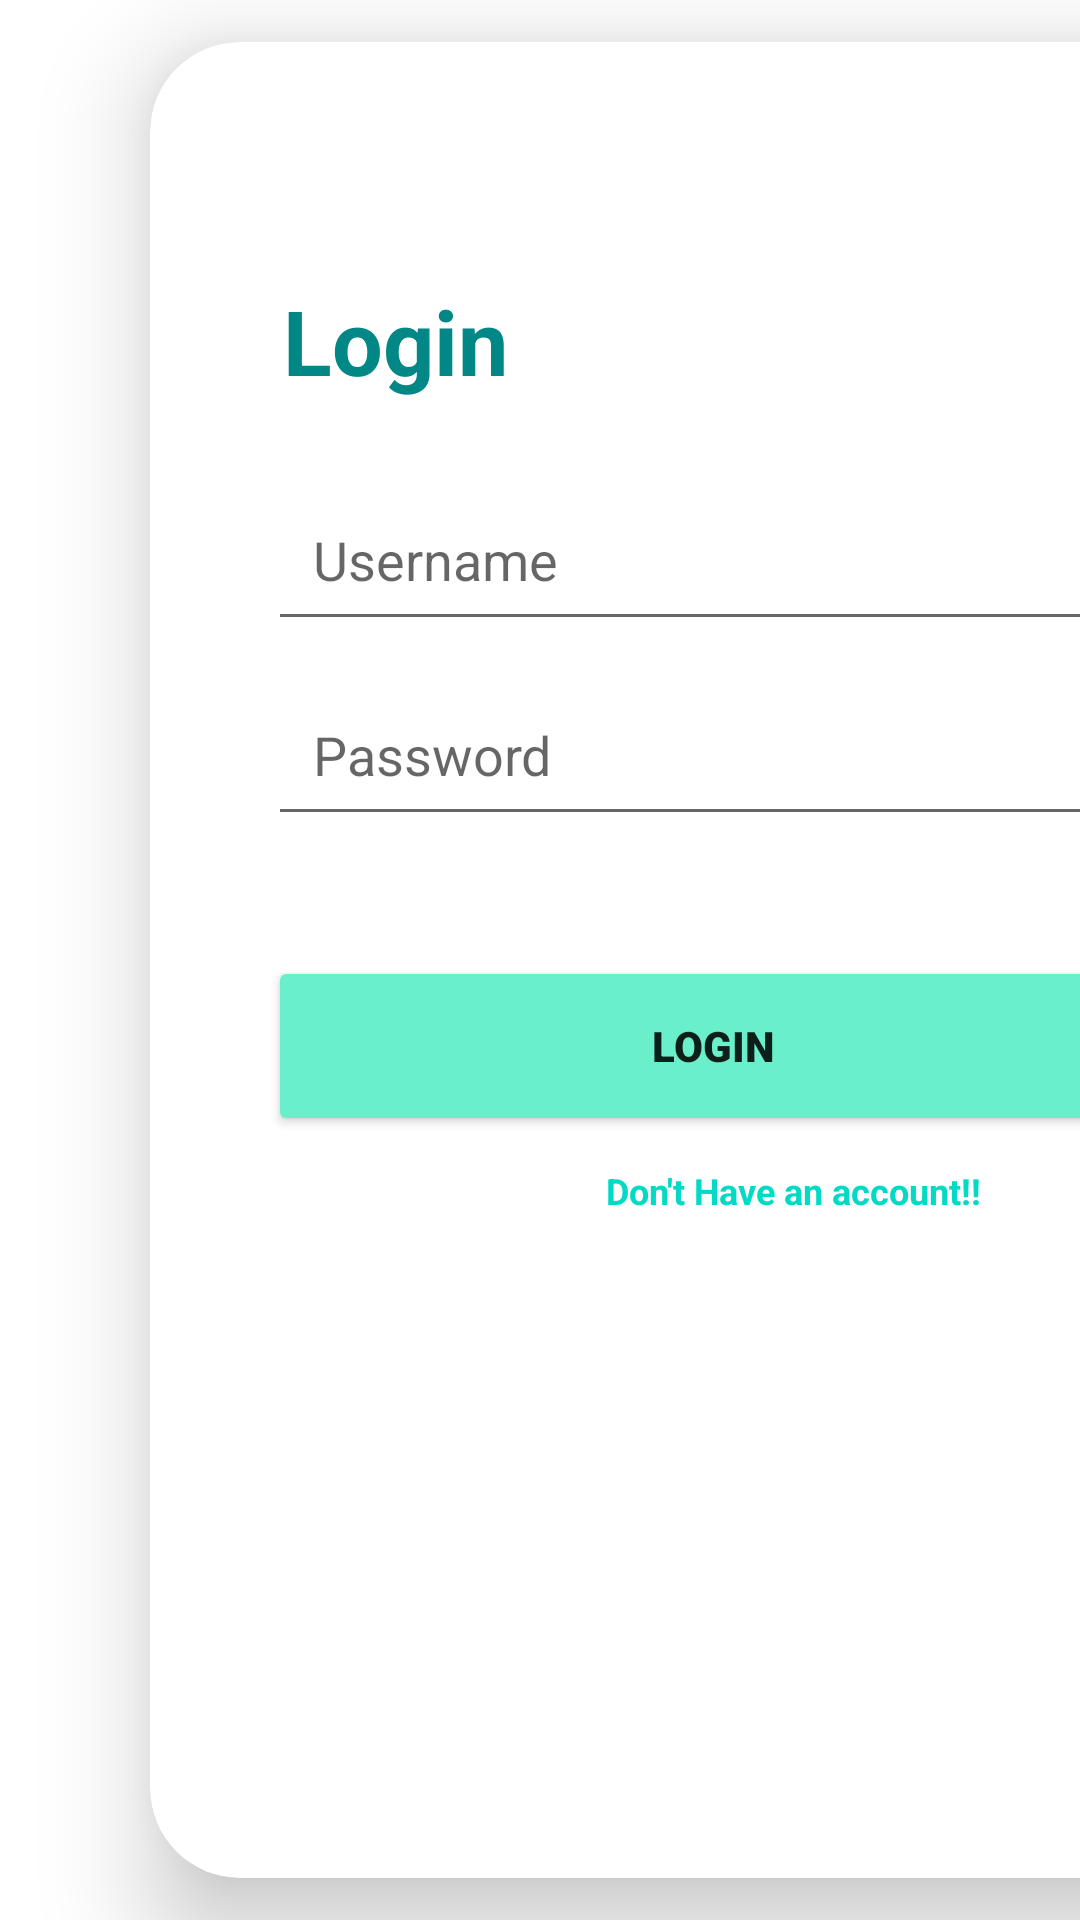

This screen was rendered from an Android layout file. Write that file and the resources it references.
<!-- AndroidManifest.xml: application theme Theme.Software_project -->
<!-- res/layout/activity_login.xml -->
<?xml version="1.0" encoding="utf-8"?>
<LinearLayout xmlns:android="http://schemas.android.com/apk/res/android"
    xmlns:app="http://schemas.android.com/apk/res-auto"
    xmlns:tools="http://schemas.android.com/tools"
    android:layout_width="match_parent"
    android:layout_height="match_parent"
    tools:context=".Login">

    <androidx.cardview.widget.CardView
        android:layout_width="427dp"
        android:layout_height="612dp"
        android:layout_gravity="center"
        android:layout_margin="50dp"
        android:layout_marginLeft="5dp"

        android:paddingTop="5dp"
        app:cardCornerRadius="30dp"
        app:cardElevation="20dp">

        <LinearLayout
            android:layout_width="360dp"
            android:layout_height="467dp"
            android:layout_gravity="center|center_horizontal"
            android:layout_marginStart="1dp"
            android:layout_marginTop="2dp"
            android:orientation="vertical"
            android:padding="5dp">


            <TextView
                android:id="@+id/textView3"
                android:layout_width="match_parent"
                android:layout_height="wrap_content"
                android:paddingLeft="5dp"
                android:text="Login"
                android:textColor="@color/teal_700"
                android:textSize="30sp"
                android:textStyle="bold" />

            <EditText
                android:id="@+id/user"
                android:layout_width="match_parent"
                android:layout_height="50dp"
                android:layout_marginTop="30dp"
                android:hint="Username"

                android:padding="15dp"
                android:paddingLeft="15dp"
                android:textColor="@color/black"
                android:textColorHighlight="@color/cardview_dark_background" />

            <EditText
                android:id="@+id/pasd"
                android:layout_width="match_parent"
                android:layout_height="50dp"
                android:layout_marginTop="15dp"
                android:hint="Password"

                android:padding="15dp"
                android:paddingLeft="15dp"
                android:textColor="@color/black"
                android:textColorHighlight="@color/cardview_dark_background" />


            <Button
                android:id="@+id/button3"
                android:layout_width="296dp"
                android:layout_height="60dp"
                android:layout_marginTop="40dp"
                android:backgroundTint="#69F0CA"
                android:fontFamily="sans-serif-black"
                android:text="Login"
                android:textAllCaps="true"
                android:textColorHighlight="@color/teal_200"
                app:cornerRadius="50dp"
                app:layout_constraintBottom_toBottomOf="parent"
                app:layout_constraintEnd_toEndOf="parent"
                app:layout_constraintHorizontal_bias="0.372"
                app:layout_constraintStart_toStartOf="parent"
                app:layout_constraintTop_toTopOf="parent"
                app:layout_constraintVertical_bias="0.499" />

            <TextView
                android:id="@+id/textv"
                android:layout_width="188dp"
                android:layout_height="30dp"
                android:layout_gravity="center"
                android:layout_marginTop="10dp"
                android:layout_marginBottom="4dp"
                android:text="Don't Have an account!!"
                android:textAlignment="center"
                android:textColor="@color/teal_200"
                android:textColorHighlight="@color/teal_200"
                android:textSize="12sp"
                android:textStyle="bold" />


        </LinearLayout>


    </androidx.cardview.widget.CardView>

    <Button
        android:id="@+id/button6"
        android:layout_width="match_parent"
        android:layout_height="70dp"
        android:backgroundTint="#26A69A"
        android:text="Are you Admin?"
        android:textSize="20sp"
        android:textStyle="bold|italic" />


</LinearLayout>
<!-- resources referenced by this layout -->
<resources>
  <color name="black">#FF000000</color>
  <color name="teal_200">#FF03DAC5</color>
  <color name="teal_700">#FF018786</color>
  <style name="Theme.Software_project" parent="Theme.MaterialComponents.DayNight.DarkActionBar">
          
          <item name="colorPrimary">@color/purple_500</item>
          <item name="colorPrimaryVariant">@color/purple_700</item>
          <item name="colorOnPrimary">@color/white</item>
          
          <item name="colorSecondary">@color/teal_200</item>
          <item name="colorSecondaryVariant">@color/teal_700</item>
          <item name="colorOnSecondary">@color/black</item>
          
          <item name="android:statusBarColor">?attr/colorPrimaryVariant</item>
          
      </style>
  <color name="purple_500">#FF6200EE</color>
  <color name="purple_700">#FF3700B3</color>
  <color name="white">#FFFFFFFF</color>
</resources>
